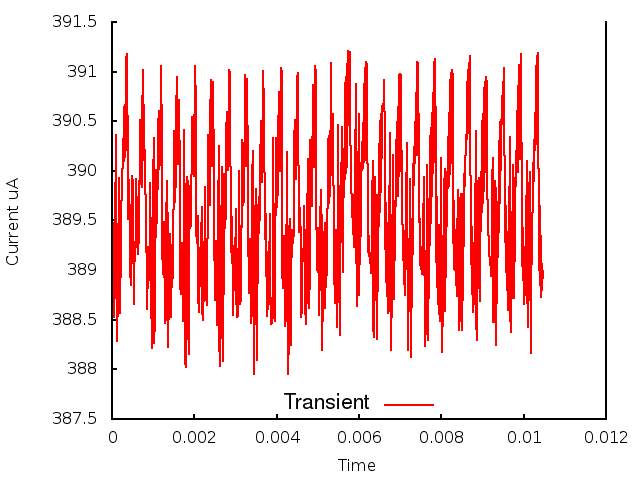

Data behind this chart, as committed beside it:
0.000000, 0.000000, 3.896367
1, 0.000010, 3.889
2, 0.000020, 3.895
3, 0.000030, 3.886
4, 0.000040, 3.893
5, 0.000050, 3.885
6, 0.000060, 3.893
7, 0.000070, 3.887
8, 0.000080, 3.899
9, 0.000090, 3.894
10, 0.000100, 3.904
11, 0.000110, 3.886
12, 0.000120, 3.885
13, 0.000130, 3.883
14, 0.000140, 3.888
15, 0.000150, 3.888
16, 0.000160, 3.897
17, 0.000170, 3.897
18, 0.000180, 3.899
19, 0.000190, 3.886
20, 0.000200, 3.888
21, 0.000210, 3.89
22, 0.000220, 3.893
23, 0.000230, 3.896
24, 0.000240, 3.898
25, 0.000250, 3.9
26, 0.000260, 3.901
27, 0.000270, 3.903
28, 0.000280, 3.901
29, 0.000290, 3.906
30, 0.000300, 3.906
31, 0.000310, 3.907
32, 0.000320, 3.901
33, 0.000330, 3.903
34, 0.000340, 3.906
35, 0.000350, 3.911
36, 0.000360, 3.912
37, 0.000370, 3.908
38, 0.000380, 3.903
39, 0.000390, 3.895
40, 0.000400, 3.896
41, 0.000410, 3.899
42, 0.000420, 3.898
43, 0.000430, 3.895
44, 0.000440, 3.89
45, 0.000450, 3.888
46, 0.000460, 3.89
47, 0.000470, 3.892
48, 0.000480, 3.896
49, 0.000490, 3.899
50, 0.000500, 3.899
51, 0.000510, 3.898
52, 0.000520, 3.895
53, 0.000530, 3.887
54, 0.000540, 3.889
55, 0.000550, 3.892
56, 0.000560, 3.892
57, 0.000570, 3.892
58, 0.000580, 3.894
59, 0.000590, 3.899
60, 0.000600, 3.896
... 986 more rows
